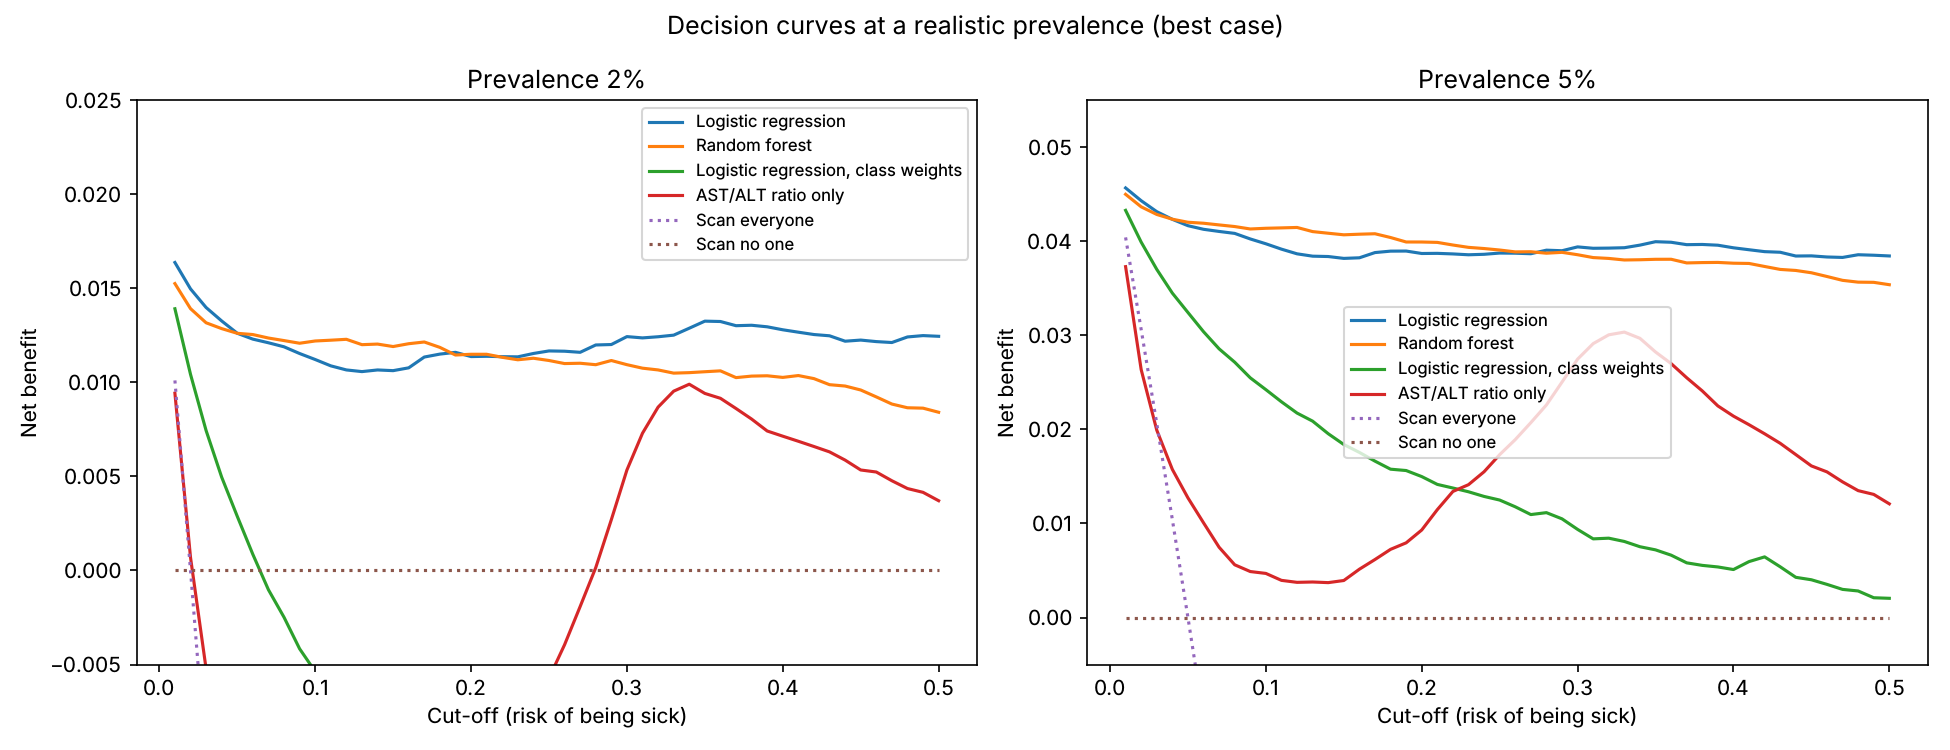

The data file committed next to this chart (first rows):
Prevalence, Cut-off, AST/ALT ratio only, Logistic regression, Logistic regression, class weights, Random forest
0.02, 0.01, 0.0094, 0.0164, 0.0139, 0.0152
0.02, 0.02, 0.0007, 0.015, 0.0104, 0.0139
0.02, 0.05, -0.0125, 0.0126, 0.0029, 0.0126
0.02, 0.1, -0.02, 0.0112, -0.0054, 0.0122
0.02, 0.2, -0.0144, 0.0114, -0.0146, 0.0115
0.05, 0.01, 0.0373, 0.0457, 0.0433, 0.045
0.05, 0.02, 0.0264, 0.0443, 0.0399, 0.0437
0.05, 0.05, 0.0127, 0.0417, 0.0324, 0.042
0.05, 0.1, 0.0047, 0.0397, 0.0242, 0.0414
0.05, 0.2, 0.0093, 0.0387, 0.015, 0.0399
